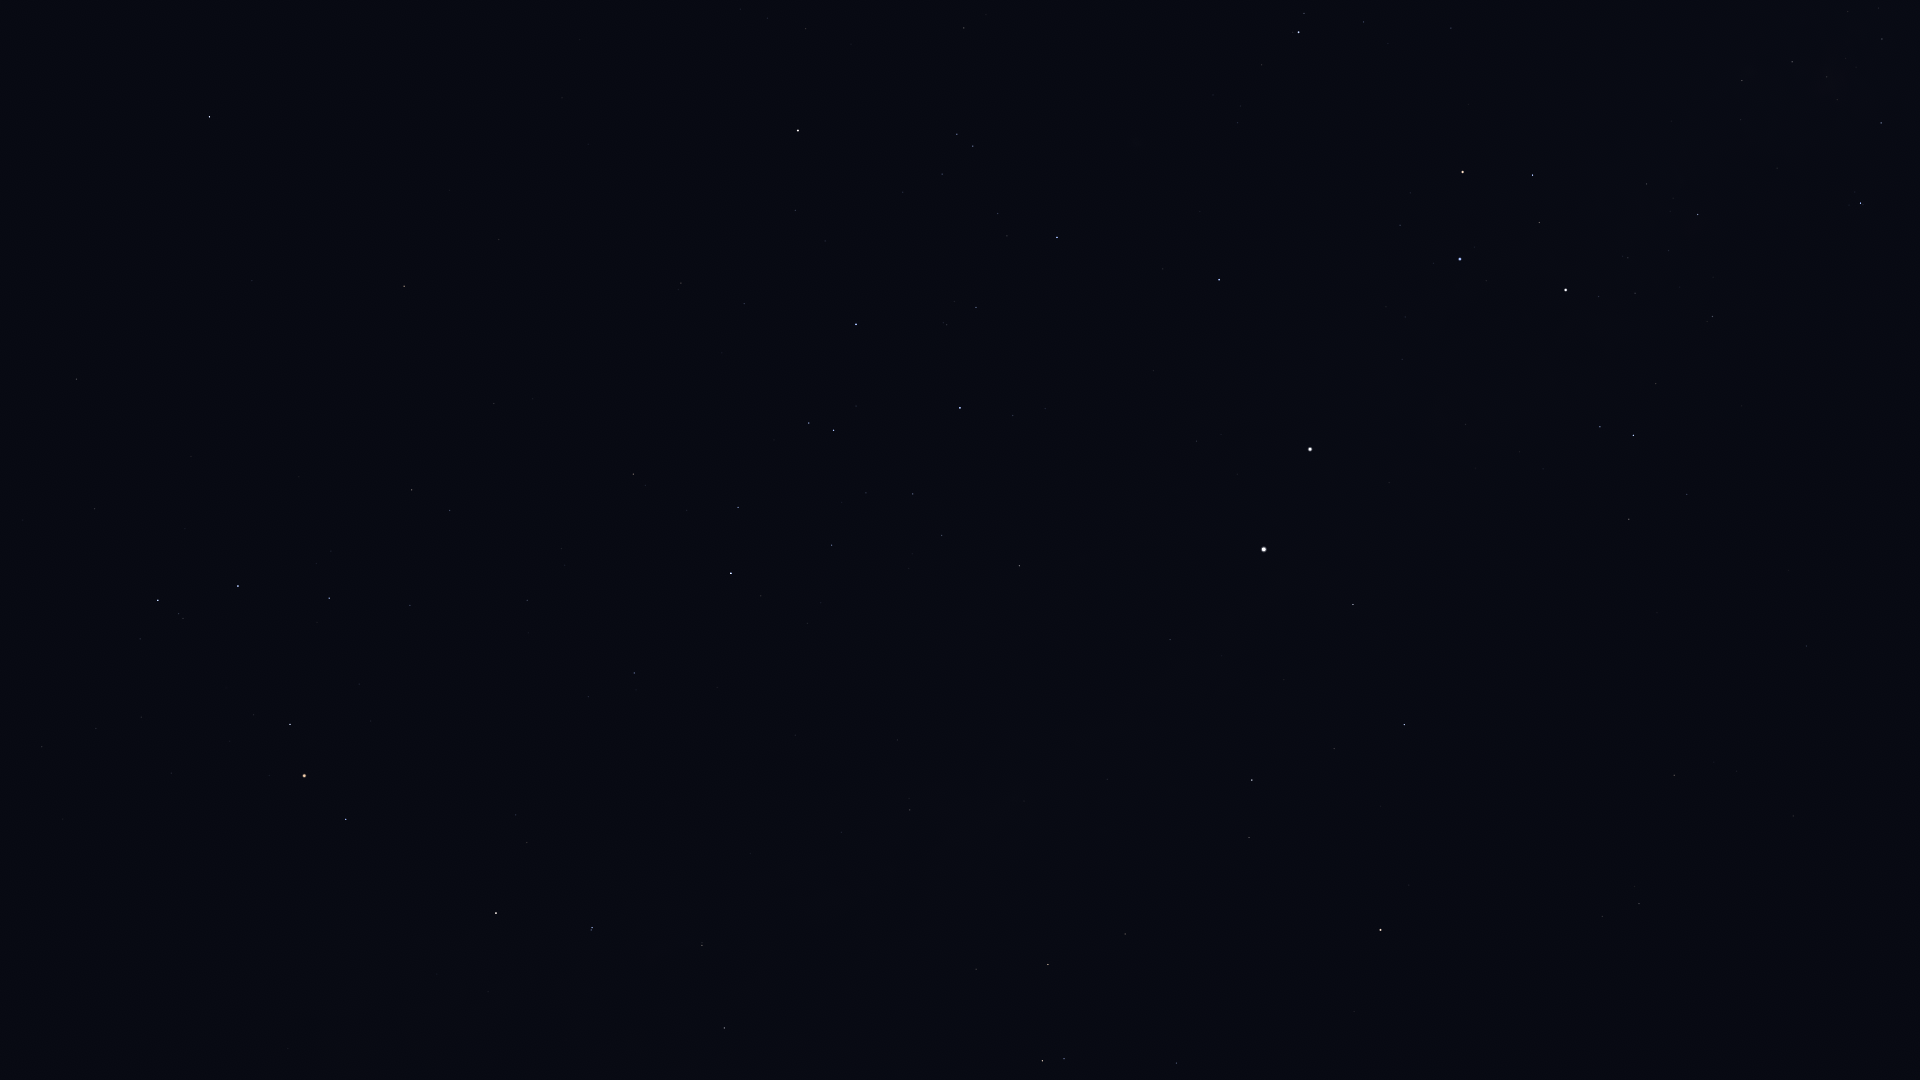

The data file committed next to this chart (first rows):
Star_ID, Name, X, Y
51232, HIP 51232, 1882, 39
52419, HIP 52419, 1861, 203
52468, HIP 52468, 1837, 100
53253, HIP 53253, 1792, 62
54463, HIP 54463, 1742, 81
56561, HIP 56561, 1698, 214
57291, Uklun, 1622, 122
57363, HIP 57363, 1713, 316
59747, Imai, 1533, 175
60000, HIP 60000, 1806, 646
60260, Ginan, 1539, 222
60644, Tupã, 1581, 308
60718, Acrux, 1566, 290
60823, HIP 60823, 1364, 22
61084, Gacrux, 1463, 172
61199, HIP 61199, 1687, 494
61585, HIP 61585, 1633, 435
62322, HIP 62322, 1600, 427
62434, Mimosa, 1460, 259
65936, HIP 65936, 964, 28
66047, Dofida, 1116, 158
66657, HIP 66657, 1219, 280
67464, HIP 67464, 957, 134
67472, HIP 67472, 973, 146
68282, HIP 68282, 998, 213
68702, Hadar, 1310, 449
68895, HIP 68895, 585, 0
68933, Menkent, 798, 130
69415, HIP 69415, 580, 39
70306, HIP 70306, 562, 98
70576, HIP 70576, 947, 325
70638, HIP 70638, 1793, 816
71352, HIP 71352, 856, 324
71536, HIP 71536, 1013, 415
71681, Toliman, 1264, 549
71683, Rigil Kentaurus, 1264, 549
71860, HIP 71860, 960, 408
71908, HIP 71908, 1353, 604
72370, HIP 72370, 1674, 775
72571, HIP 72571, 499, 239
72622, Zubenelgenubi, 210, 117
73714, Brachium, 404, 286
74395, HIP 74395, 1019, 566
74824, HIP 74824, 1170, 639
74946, HIP 74946, 1404, 725
75141, HIP 75141, 738, 507
75177, HIP 75177, 633, 474
75323, HIP 75323, 1176, 661
76297, HIP 76297, 731, 573
76333, Zubenelhakrabi, 76, 379
76351, Karaka, 1683, 839
76552, HIP 76552, 761, 596
77634, HIP 77634, 527, 600
77853, HIP 77853, 95, 509
77952, HIP 77952, 1252, 780
78104, Iklil, 410, 605
78265, Fang, 329, 598
78384, HIP 78384, 634, 673
78401, Dschubba, 238, 586
78639, HIP 78639, 897, 740
... 26 more rows
